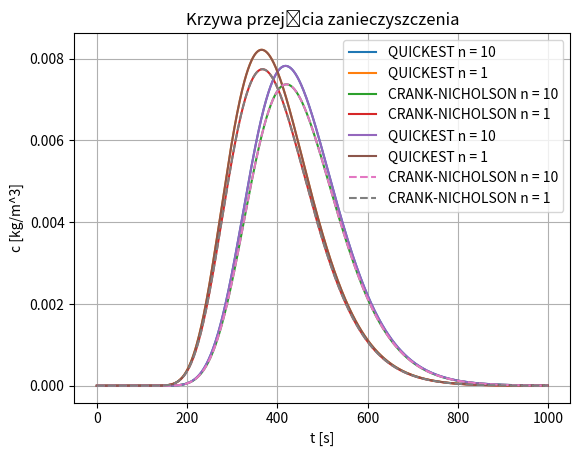

Recreate this plot in Python.
import numpy as np
import matplotlib.pyplot as plt
from typing import List


L_in = 10  # m
L_out = 90  # m
length = 1000
A = 5  # m^2
U = 0.2  # m/s
D = 0.5  # m^2/s
m = 10  # kg
dx = 1
dt = 1
n = 10
time_steps = 1000
c_in = m/A/dx/n
gif_flag = False


def simulate_quickest() -> (List[float], float):
	ca = U * dt / dx
	cd = D * dt / dx ** 2

	c = np.zeros(length)
	c_next = c.copy()

	data = []
	mass = 0

	# 1
	for t in range(time_steps):
		if t < n:
			c[L_in] = c_in
		else:
			c[L_in] = 0

		for j in range(2, length - 1):
			c_next[j] = c[j] + (cd * (1 - ca) - ca / 6 * (ca ** 2 - 3 * ca + 2)) * c[j + 1]
			c_next[j] -= (cd * (2 - 3 * ca) - ca / 2 * (ca ** 2 - 2 * ca - 1)) * c[j]
			c_next[j] += (cd * (1 - 3 * ca) - ca / 2 * (ca ** 2 - ca - 2)) * c[j - 1]
			c_next[j] += (cd * ca + ca / 6 * (ca ** 2 - 1)) * c[j - 2]

		data.append(c[L_out])
		mass += c[L_out]
		c, c_next = c_next, c

	return data, mass


def initial_matrixes():
	AA = np.zeros((length, length), float)
	BB = np.zeros((length, length), float)

	ca = U * dt / dx
	cd = D * dt / dx ** 2

	for i in range(length):
		AA[i][i] = 1 + cd
		BB[i][i] = 1 - cd

	for i in range(length - 1):
		AA[i + 1][i] = -cd/2 - ca/4
		AA[i][i + 1] = -cd/2 + ca/4
		BB[i + 1][i] = cd/2 + ca/4
		BB[i][i + 1] = cd/2 - ca/4

	return AA, BB


def simulate_cn() -> (List[float], float):
	AA, BB = initial_matrixes()
	AB = np.linalg.matrix_power(AA, -1).dot(BB)
	c = np.zeros((length, 1))
	c_next = c.copy()
	data = []
	mass = 0

	for t in range(time_steps):
		if t < n:
			c[L_in][0] = c_in
		else:
			c[L_in][0] = 0

		data.append(c[L_out][0])
		mass += c[L_out][0]
		c_next = AB.dot(c)
		c, c_next = c_next, c

	return data, mass


def task_plot(data_10, data_1, data_10_cn, data_1_cn):
	# QUICKEST
	plt.title('Krzywa przejścia zanieczyszczenia - QUICKEST')
	plt.xlabel('t [s]')
	plt.ylabel('c [kg/m^3]')
	plt.grid()

	plt.plot(range(time_steps), data_10, label='QUICKEST n = 10')
	plt.plot(range(time_steps), data_1, label='QUICKEST n = 1')
	plt.legend()
	plt.show()

	# CRANK-NICHOLSON
	plt.title('Krzywa przejścia zanieczyszczenia - metoda Cranka-Nicholsona')
	plt.xlabel('t [s]')
	plt.ylabel('c [kg/m^3]')
	plt.grid()

	plt.plot(range(time_steps), data_10_cn, label='CRANK-NICHOLSON n = 10')
	plt.plot(range(time_steps), data_1_cn, label='CRANK-NICHOLSON n = 1')
	plt.legend()
	plt.show()

	# BOTH
	plt.title('Krzywa przejścia zanieczyszczenia')
	plt.xlabel('t [s]')
	plt.ylabel('c [kg/m^3]')
	plt.grid()

	plt.plot(range(time_steps), data_10, label='QUICKEST n = 10')
	plt.plot(range(time_steps), data_1, label='QUICKEST n = 1')
	plt.plot(range(time_steps), data_10_cn, label='CRANK-NICHOLSON n = 10', ls='dashed', )
	plt.plot(range(time_steps), data_1_cn, label='CRANK-NICHOLSON n = 1', ls='dashed')
	plt.legend()

	plt.show()


if __name__ == "__main__":

	# 1 WYKONANIE SYMULACJI
	n = 100
	c_in = m / A / dx / n
	data_10, mass_10 = simulate_quickest()
	data_10_cn, mass_10_cn = simulate_cn()
	n = 1
	c_in = m / A / dx / n
	data_1, mass_1 = simulate_quickest()
	data_1_cn, mass_1_cn = simulate_cn()

	print('Masa początkowa: ', m)
	print('QUICKEST Masa w punkcie L_out dla n = 10: ', mass_10 * A * dx)
	print('QUICKEST Masa w punkcie L_out dla n = 1: ', mass_1 * A * dx)
	print('CRANK-NICHOLSON Masa w punkcie L_out dla n = 10: ', mass_10_cn * A * dx)
	print('CRANK-NICHOLSON Masa w punkcie L_out dla n = 1: ', mass_1_cn * A * dx)

	# 2 PRZEDSTAWIENIE KRZYWEJ PRZEJŚCIA
	task_plot(data_10, data_1, data_10_cn, data_1_cn)

	# 3 ZMIANA PARAMETRÓW U I D
	print('-- U D --')
	U = 0.2  # m/s
	D = 0.5  # m^2/s
	n = 10
	step = 0.01
	gif_data = []

	if gif_flag is True:
		for i in range(int(0.2 / step) + 1):
			D = 0.6 + step * i
			data_10, mass_10 = simulate_quickest()
			data_10_cn, mass_10_cn = simulate_cn()

			plt.clf()
			plt.title('Krzywa przejścia zanieczyszczenia - U = 0.2, D = ' + str(round(D, 3)) + '\nn = 10')
			plt.xlabel('t [s]')
			plt.ylabel('c [kg/m^3]')
			plt.ylim(0, 0.009)
			plt.grid()

			plt.plot(range(time_steps), data_10, label='QUICKEST masa L_out = ' + str(round(mass_10 * A * dx, 3)))
			plt.plot(range(time_steps), data_10_cn, label='CRANK-NICHOLSON masa L_out = ' + str(round(mass_10_cn * A * dx, 3)))
			plt.legend()

			name = 'output/d_change/gif' + str(i) + '.png'
			plt.savefig(name, dpi=80)
			gif_data.append(name)

		D = 0.5
		step = 0.1
		for i in range(int(2 / step) + 1):
			U = 0.2 + step * i
			data_10, mass_10 = simulate_quickest()
			data_10_cn, mass_10_cn = simulate_cn()

			plt.clf()
			plt.title('Krzywa przejścia zanieczyszczenia - U = ' + str(round(U, 3)) + ', D = 0.5\nn = 10')
			plt.xlabel('t [s]')
			plt.ylabel('c [kg/m^3]')
			plt.ylim(0, 0.007)
			plt.grid()

			plt.plot(range(time_steps), data_10, label='QUICKEST masa L_out = ' + str(round(mass_10 * A * dx, 3)))
			plt.plot(range(time_steps), data_10_cn, label='CRANK-NICHOLSON masa L_out = ' + str(round(mass_10_cn * A * dx, 3)))
			plt.legend()

			name = 'output/u_change/gif' + str(i) + '.png'
			plt.savefig(name, dpi=80)
			gif_data.append(name)


